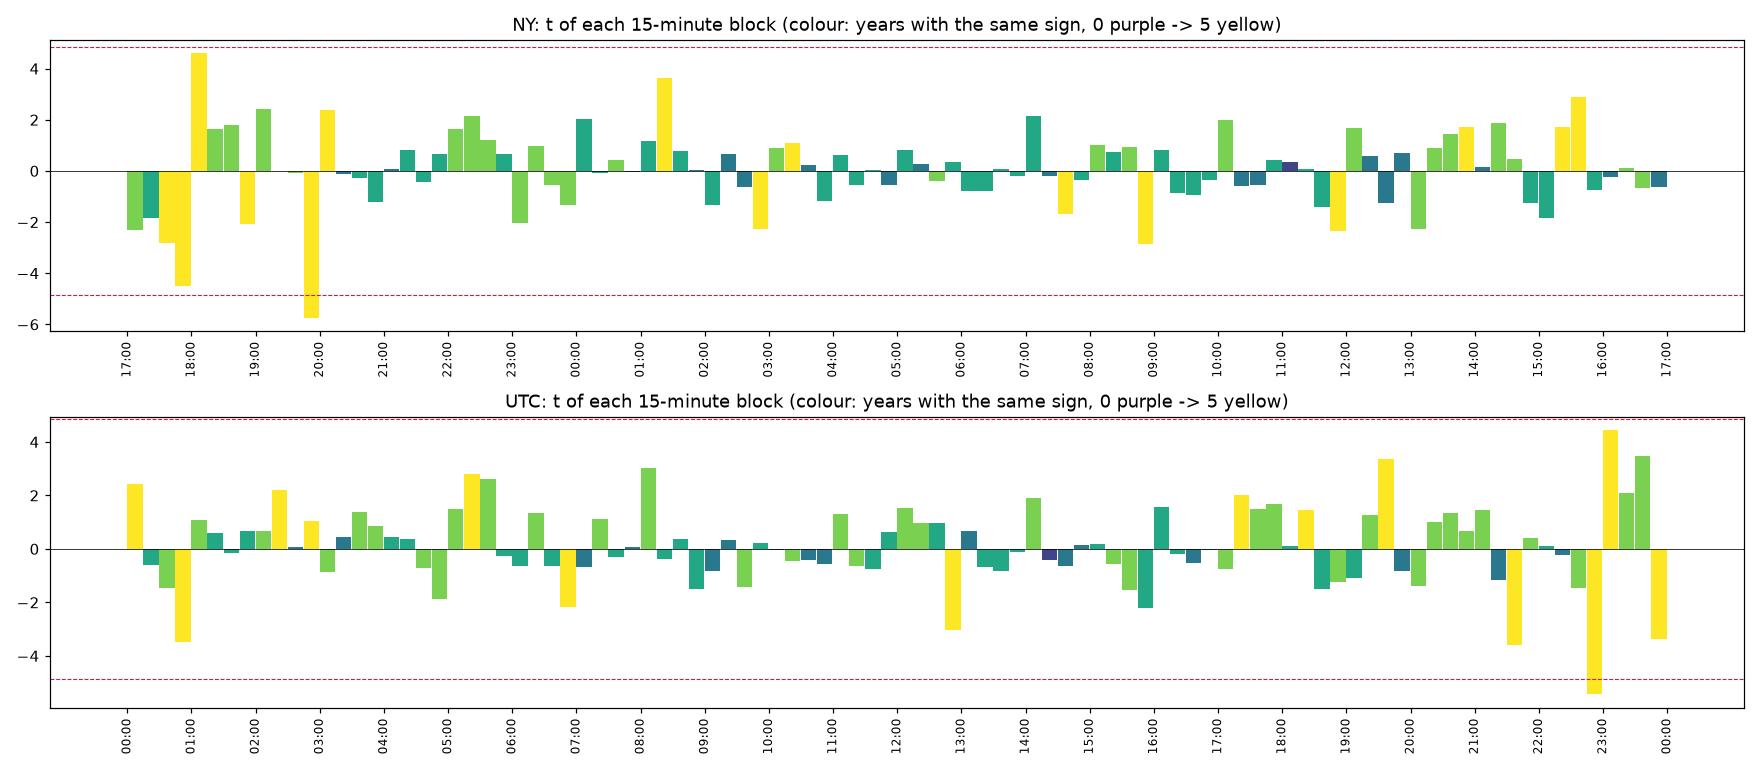

The table this chart was drawn from, first rows:
clock, , start, time, mean_bps, t, share_up, years_same_sign, n_years
NY, 0, 0, NY 17:00, -0.5586, -2.294, 0.4441, 4, 5
NY, 1, 15, NY 17:15, -0.2437, -1.824, 0.4734, 3, 5
NY, 2, 30, NY 17:30, -0.5165, -2.821, 0.4449, 5, 5
NY, 3, 45, NY 17:45, -0.5067, -4.483, 0.4271, 5, 5
NY, 4, 60, NY 18:00, 0.8707, 4.603, 0.6022, 5, 5
NY, 5, 75, NY 18:15, 0.2355, 1.646, 0.5312, 4, 5
NY, 6, 90, NY 18:30, 0.241, 1.808, 0.5212, 4, 5
NY, 7, 105, NY 18:45, -0.2955, -2.073, 0.4803, 5, 5
NY, 8, 120, NY 19:00, 0.3649, 2.418, 0.5397, 4, 5
NY, 9, 135, NY 19:15, -0.002331, -0.01508, 0.4981, 2, 5
NY, 10, 150, NY 19:30, -0.01659, -0.06599, 0.515, 4, 5
NY, 11, 165, NY 19:45, -0.9282, -5.737, 0.4241, 5, 5
NY, 12, 180, NY 20:00, 0.4926, 2.381, 0.5428, 5, 5
NY, 13, 195, NY 20:15, -0.02195, -0.1105, 0.5035, 2, 5
NY, 14, 210, NY 20:30, -0.06122, -0.2688, 0.4934, 3, 5
NY, 15, 225, NY 20:45, -0.2328, -1.228, 0.4904, 3, 5
NY, 16, 240, NY 21:00, 0.01811, 0.08651, 0.5143, 2, 5
NY, 17, 255, NY 21:15, 0.1695, 0.8184, 0.5143, 3, 5
NY, 18, 270, NY 21:30, -0.134, -0.4289, 0.495, 3, 5
NY, 19, 285, NY 21:45, 0.1646, 0.646, 0.5243, 3, 5
NY, 20, 300, NY 22:00, 0.3296, 1.626, 0.5135, 4, 5
NY, 21, 315, NY 22:15, 0.3765, 2.141, 0.5258, 4, 5
NY, 22, 330, NY 22:30, 0.2642, 1.22, 0.4996, 4, 5
NY, 23, 345, NY 22:45, 0.1011, 0.6622, 0.5066, 3, 5
NY, 24, 360, NY 23:00, -0.3418, -2.04, 0.4796, 4, 5
NY, 25, 375, NY 23:15, 0.1393, 0.9921, 0.5243, 4, 5
NY, 26, 390, NY 23:30, -0.0795, -0.5387, 0.4796, 4, 5
NY, 27, 405, NY 23:45, -0.1632, -1.32, 0.4695, 4, 5
NY, 28, 420, NY 00:00, 0.2604, 2.02, 0.5096, 3, 5
NY, 29, 435, NY 00:15, -0.01024, -0.06577, 0.5073, 3, 5
NY, 30, 450, NY 00:30, 0.09044, 0.439, 0.4981, 4, 5
NY, 31, 465, NY 00:45, -0.003323, -0.02519, 0.4996, 2, 5
NY, 32, 480, NY 01:00, 0.175, 1.155, 0.5073, 3, 5
NY, 33, 495, NY 01:15, 0.5064, 3.645, 0.5436, 5, 5
NY, 34, 510, NY 01:30, 0.1246, 0.7901, 0.5089, 3, 5
NY, 35, 525, NY 01:45, 0.00265, 0.01655, 0.4911, 2, 5
NY, 36, 540, NY 02:00, -0.2919, -1.329, 0.4742, 3, 5
NY, 37, 555, NY 02:15, 0.1265, 0.68, 0.495, 2, 5
NY, 38, 570, NY 02:30, -0.1236, -0.635, 0.4873, 2, 5
NY, 39, 585, NY 02:45, -0.4333, -2.283, 0.4665, 5, 5
NY, 40, 600, NY 03:00, 0.2411, 0.9108, 0.5143, 4, 5
NY, 41, 615, NY 03:15, 0.2324, 1.101, 0.5197, 5, 5
NY, 42, 630, NY 03:30, 0.04809, 0.2407, 0.505, 2, 5
NY, 43, 645, NY 03:45, -0.2237, -1.162, 0.4773, 3, 5
NY, 44, 660, NY 04:00, 0.1228, 0.6207, 0.5042, 3, 5
NY, 45, 675, NY 04:15, -0.1111, -0.5621, 0.4911, 3, 5
NY, 46, 690, NY 04:30, 0.006113, 0.03361, 0.485, 3, 5
NY, 47, 705, NY 04:45, -0.1012, -0.5604, 0.4965, 2, 5
NY, 48, 720, NY 05:00, 0.135, 0.8301, 0.5066, 3, 5
NY, 49, 735, NY 05:15, 0.04311, 0.2688, 0.4942, 2, 5
NY, 50, 750, NY 05:30, -0.05656, -0.3768, 0.4934, 4, 5
NY, 51, 765, NY 05:45, 0.04838, 0.3369, 0.5135, 3, 5
NY, 52, 780, NY 06:00, -0.1221, -0.8009, 0.5019, 3, 5
NY, 53, 795, NY 06:15, -0.1128, -0.7746, 0.4888, 3, 5
NY, 54, 810, NY 06:30, 0.01293, 0.08634, 0.4988, 3, 5
NY, 55, 825, NY 06:45, -0.02998, -0.1818, 0.4988, 3, 5
NY, 56, 840, NY 07:00, 0.3602, 2.158, 0.5143, 3, 5
NY, 57, 855, NY 07:15, -0.03367, -0.2178, 0.4934, 2, 5
NY, 58, 870, NY 07:30, -0.2482, -1.676, 0.4796, 5, 5
NY, 59, 885, NY 07:45, -0.06459, -0.3734, 0.4842, 3, 5
... 132 more rows
